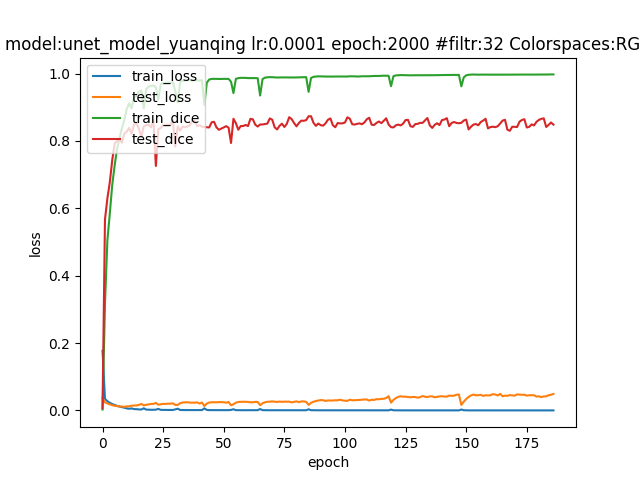

The file beside this chart, header and first rows:
epoch; dice_coef; loss; precision; recall; val_dice_coef; val_loss; val_precision; val_recall
0; 0.002727; 0.177; 0.04392; 0.04464; 0.006367; 0.03654; 0.7387; 0.003201
1; 0.3158; 0.03415; 0.7892; 0.2404; 0.5665; 0.02392; 0.8803; 0.4425
2; 0.5056; 0.0275; 0.8125; 0.4016; 0.6297; 0.02072; 0.8298; 0.5306
3; 0.5847; 0.02264; 0.8222; 0.4843; 0.6777; 0.01801; 0.8484; 0.5777
4; 0.6698; 0.019; 0.8306; 0.59; 0.7432; 0.01561; 0.8074; 0.707
5; 0.7274; 0.01611; 0.8453; 0.6633; 0.7924; 0.014; 0.8215; 0.7856
6; 0.7775; 0.01339; 0.8545; 0.7333; 0.7994; 0.0131; 0.8237; 0.7907
7; 0.8083; 0.01148; 0.8654; 0.7745; 0.805; 0.01178; 0.8338; 0.8064
8; 0.8378; 0.009677; 0.8777; 0.8117; 0.7947; 0.01167; 0.8242; 0.7821
9; 0.8622; 0.008161; 0.8931; 0.841; 0.8217; 0.01068; 0.8611; 0.7939
10; 0.8952; 0.00599; 0.9113; 0.8824; 0.828; 0.01208; 0.8356; 0.8311
11; 0.9118; 0.005017; 0.9235; 0.902; 0.8389; 0.01231; 0.8431; 0.8443
12; 0.8968; 0.006057; 0.9175; 0.8818; 0.8209; 0.01413; 0.8805; 0.7841
13; 0.929; 0.004047; 0.9374; 0.9218; 0.8491; 0.01467; 0.8631; 0.8506
14; 0.9336; 0.003791; 0.9404; 0.928; 0.8538; 0.01468; 0.8696; 0.8513
15; 0.946; 0.002981; 0.9492; 0.9435; 0.8363; 0.01645; 0.8692; 0.8312
16; 0.9498; 0.002755; 0.953; 0.9471; 0.8121; 0.01931; 0.8389; 0.7976
17; 0.897; 0.006325; 0.9202; 0.8837; 0.8431; 0.01504; 0.8754; 0.8209
18; 0.9541; 0.002511; 0.9565; 0.9522; 0.8471; 0.01685; 0.8549; 0.8508
19; 0.961; 0.002131; 0.9628; 0.9594; 0.8483; 0.01786; 0.859; 0.8497
20; 0.9637; 0.001985; 0.9651; 0.9625; 0.84; 0.01944; 0.8342; 0.8624
21; 0.9649; 0.001942; 0.9663; 0.9638; 0.8629; 0.01938; 0.8706; 0.8674
22; 0.9591; 0.002376; 0.9627; 0.9571; 0.7258; 0.02239; 0.6818; 0.8001
23; 0.9233; 0.00458; 0.9403; 0.913; 0.8355; 0.01702; 0.8758; 0.8217
24; 0.9682; 0.001743; 0.9695; 0.967; 0.8384; 0.01836; 0.8521; 0.8364
25; 0.9718; 0.001539; 0.9727; 0.971; 0.8477; 0.01954; 0.8535; 0.8514
26; 0.9721; 0.001513; 0.973; 0.9713; 0.8464; 0.01934; 0.8534; 0.8486
27; 0.9731; 0.001464; 0.9736; 0.9727; 0.8484; 0.0201; 0.8727; 0.8367
28; 0.9732; 0.001468; 0.9738; 0.9726; 0.8476; 0.02016; 0.8599; 0.8482
29; 0.9748; 0.001392; 0.9751; 0.9745; 0.8616; 0.0211; 0.8866; 0.8477
30; 0.9479; 0.003115; 0.9591; 0.9425; 0.7829; 0.01634; 0.8499; 0.7394
31; 0.9144; 0.005218; 0.933; 0.9031; 0.8434; 0.01635; 0.8756; 0.8311
32; 0.9745; 0.001392; 0.9754; 0.9736; 0.8309; 0.02148; 0.8574; 0.8154
33; 0.9787; 0.001171; 0.9794; 0.9781; 0.8426; 0.0236; 0.8574; 0.8369
34; 0.9796; 0.001117; 0.9802; 0.9791; 0.8406; 0.02393; 0.8525; 0.84
35; 0.9801; 0.001092; 0.9808; 0.9795; 0.8427; 0.02435; 0.8519; 0.8485
36; 0.9804; 0.001082; 0.9809; 0.9799; 0.8463; 0.0233; 0.8536; 0.8544
37; 0.9794; 0.001146; 0.9799; 0.9789; 0.86; 0.02331; 0.883; 0.8519
38; 0.9799; 0.001108; 0.9805; 0.9795; 0.859; 0.023; 0.8846; 0.8456
39; 0.9798; 0.001106; 0.9803; 0.9794; 0.8444; 0.02389; 0.8836; 0.8283
40; 0.979; 0.001146; 0.9795; 0.9787; 0.8465; 0.02057; 0.845; 0.8569
41; 0.9804; 0.001086; 0.9809; 0.98; 0.8423; 0.02343; 0.8351; 0.8598
42; 0.9069; 0.006083; 0.9349; 0.8942; 0.8413; 0.01311; 0.8005; 0.8982
43; 0.9729; 0.001497; 0.9743; 0.9715; 0.8406; 0.02024; 0.8554; 0.8414
44; 0.9824; 0.0009759; 0.9829; 0.9819; 0.84; 0.02348; 0.8545; 0.8418
45; 0.9841; 0.000894; 0.9845; 0.9837; 0.8553; 0.02437; 0.8674; 0.8586
46; 0.9844; 0.0008698; 0.9849; 0.9839; 0.8568; 0.02439; 0.8752; 0.8495
47; 0.9841; 0.0008777; 0.9846; 0.9838; 0.8402; 0.02406; 0.8755; 0.8255
48; 0.984; 0.0008793; 0.9846; 0.9835; 0.8331; 0.02467; 0.8538; 0.8235
49; 0.984; 0.0008844; 0.9844; 0.9836; 0.8368; 0.02441; 0.8597; 0.8241
50; 0.9843; 0.0008646; 0.9847; 0.984; 0.84; 0.02435; 0.8569; 0.8343
51; 0.9841; 0.0008732; 0.9846; 0.9837; 0.844; 0.02296; 0.85; 0.85
52; 0.9843; 0.0008696; 0.9847; 0.9839; 0.8392; 0.02499; 0.8579; 0.8351
53; 0.9756; 0.001513; 0.9789; 0.974; 0.794; 0.01522; 0.7577; 0.8506
54; 0.942; 0.003569; 0.9522; 0.9359; 0.8658; 0.01848; 0.8806; 0.8579
55; 0.9842; 0.0008723; 0.9848; 0.9836; 0.8526; 0.02291; 0.8825; 0.8377
56; 0.9865; 0.0007468; 0.987; 0.9861; 0.8334; 0.02509; 0.8511; 0.8237
57; 0.9873; 0.0007098; 0.9877; 0.9869; 0.8441; 0.02556; 0.8583; 0.8374
58; 0.9873; 0.0007037; 0.9877; 0.987; 0.8443; 0.02575; 0.8534; 0.8432
59; 0.9872; 0.0007108; 0.9877; 0.9868; 0.8475; 0.02564; 0.854; 0.8509
... 127 more rows
